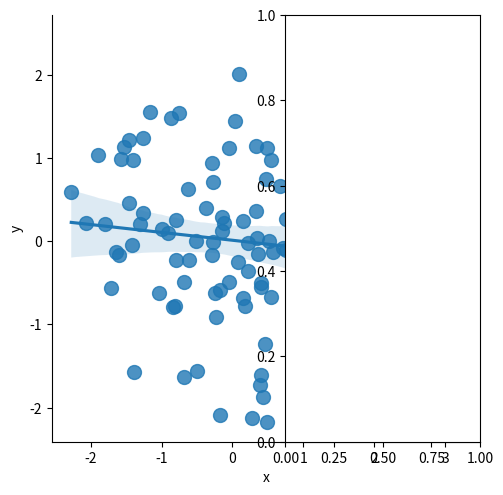
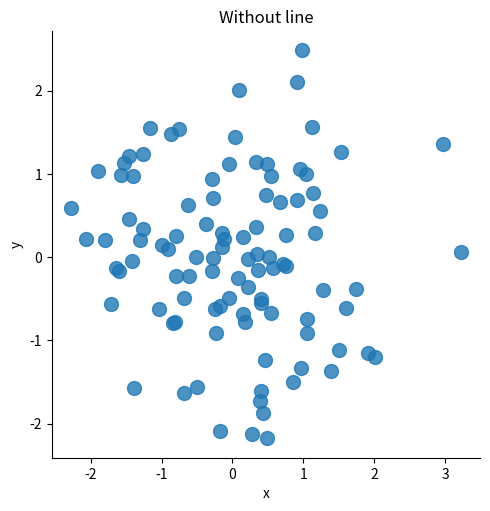

Write the Python code that produced these figures, in order.
import pandas as pd
import numpy as np
import seaborn as sns
import matplotlib.pyplot as plt 
df = pd.DataFrame({
    'x': np.random.randn(100), 
    'y': np.random.randn(100)})

plt.figure(figsize=(10, 5))
plt.subplot(1, 2, 1)
plt.title('Show regression line')
sns.lmplot(x='x', y='y', data=df, fit_reg=True, scatter_kws={"marker": "D", "s": 100})

plt.subplot(1, 2, 2)
sns.lmplot(x='x', y='y', data=df, fit_reg=False, scatter_kws={"marker": "D", "s": 100})
plt.title("Without line")
plt.show()